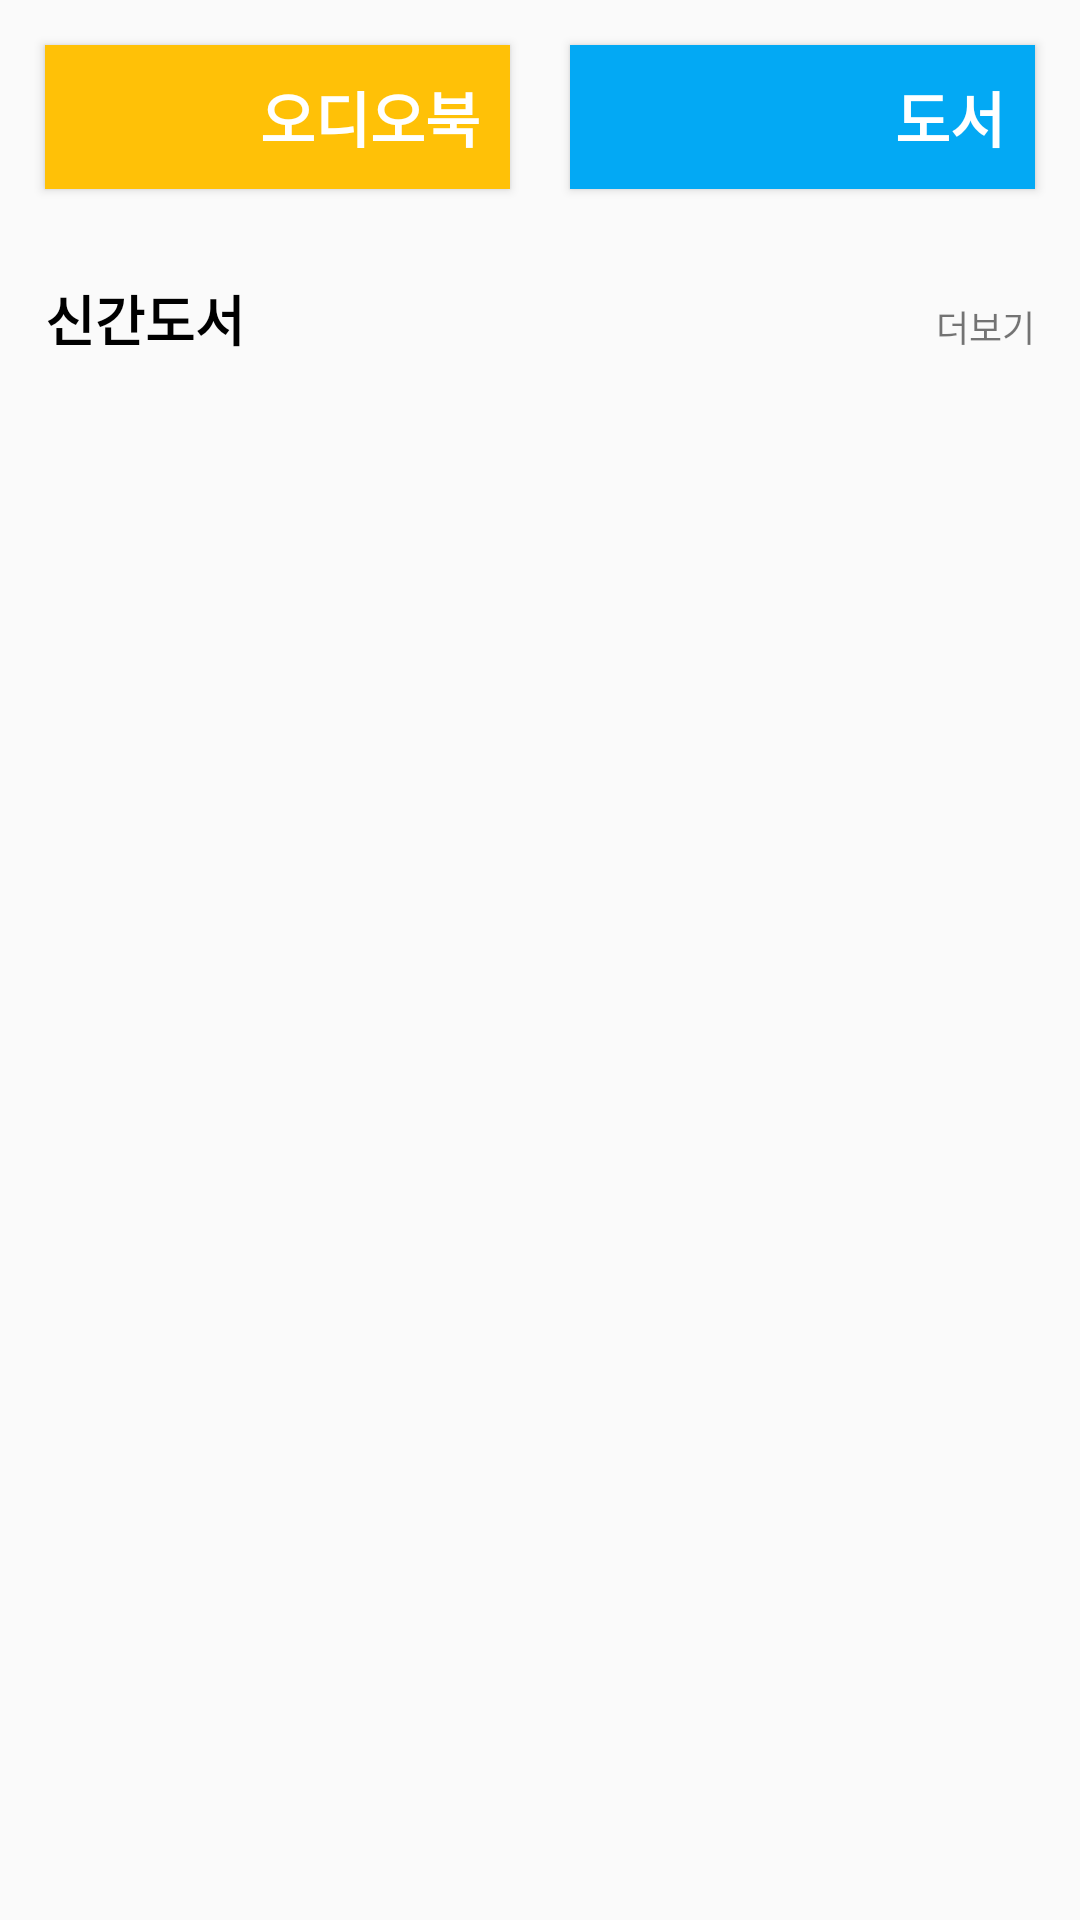

The Android layout XML behind this screen, and the referenced resources:
<!-- AndroidManifest.xml: application theme AppTheme -->
<!-- res/layout/activity_main.xml -->
<?xml version="1.0" encoding="utf-8"?>
<LinearLayout xmlns:android="http://schemas.android.com/apk/res/android"
    android:layout_width="match_parent"
    android:layout_height="match_parent"
    android:orientation="vertical">

    <LinearLayout
        android:layout_width="match_parent"
        android:layout_height="wrap_content"
        android:orientation="horizontal"
        android:layout_margin="5dp">

        <Button
            android:id="@+id/btn_audioBookActivity"
            style="@style/Widget.AppCompat.Button.Colored"
            android:layout_width="0dp"
            android:layout_height="wrap_content"
            android:layout_margin="10dp"
            android:layout_weight="1"
            android:background="@color/amber"
            android:drawableLeft="@drawable/ic_audiotrack_white_24dp"
            android:gravity="right|center_vertical"
            android:paddingLeft="10dp"
            android:paddingRight="10dp"
            android:text="@string/audioBook"
            android:theme="@style/MyButton" />

        <Button
            android:id="@+id/btn_bookActivity"
            style="@style/Widget.AppCompat.Button.Colored"
            android:layout_width="0dp"
            android:layout_height="wrap_content"
            android:layout_margin="10dp"
            android:layout_weight="1"
            android:background="@color/light_blue"
            android:drawableLeft="@drawable/ic_library_books_white_24dp"
            android:gravity="right|center_vertical"
            android:paddingLeft="10dp"
            android:paddingRight="10dp"
            android:onClick="onBookActivityButtonClicked"
            android:text="@string/bookList"
            android:theme="@style/MyButton" />
    </LinearLayout>

    <LinearLayout
        android:layout_width="match_parent"
        android:layout_height="wrap_content"
        android:orientation="horizontal"
        android:layout_margin="5dp">

        <TextView
            android:id="@+id/tv_new_book"
            android:layout_width="wrap_content"
            android:layout_height="wrap_content"
            android:layout_margin="10dp"
            android:layout_weight="1"
            android:text="@string/new_book"
            android:textStyle="bold"
            android:textColor="@color/black"
            android:textSize="18sp"/>

        <TextView
            android:id="@+id/tv_more_book"
            android:layout_width="wrap_content"
            android:layout_height="wrap_content"
            android:layout_margin="10dp"
            android:layout_weight="1"
            android:gravity="right"
            android:onClick="onMoreBookButtonClicked"
            android:text="@string/more_book"
            android:textSize="12sp" />
    </LinearLayout>

    <FrameLayout
        android:layout_width="match_parent"
        android:layout_height="match_parent">
        <android.support.v7.widget.RecyclerView
            android:id="@+id/recyclerview_book"
            android:layout_width="match_parent"
            android:layout_height="match_parent"/>
    </FrameLayout>
</LinearLayout>
<!-- resources referenced by this layout -->
<resources>
  <color name="amber">#FFC107</color>
  <color name="black">#000</color>
  <color name="light_blue">#03A9F4</color>
  <string name="audioBook">오디오북</string>
  <string name="bookList">도서</string>
  <string name="more_book">더보기</string>
  <string name="new_book">신간도서</string>
  <style name="MyButton" parent="Theme.AppCompat.Light">
          <item name="colorControlHighlight">@color/colorPrimaryLight</item>
          <item name="android:textColor">#FFF</item>
          <item name="android:textStyle">bold</item>
          <item name="android:textSize">20dp</item>
      </style>
  <style name="AppTheme" parent="Theme.AppCompat.Light.DarkActionBar">
          
          <item name="colorPrimary">@color/colorPrimary</item>
          <item name="colorPrimaryDark">@color/colorPrimaryDark</item>
          <item name="colorAccent">@color/colorAccent</item>
          <item name="android:windowActionBarOverlay">true</item>
      </style>
  <color name="colorPrimaryLight">#00bf9a</color>
  <color name="colorPrimary">#00AA8D</color>
  <color name="colorPrimaryDark">#008975</color>
  <color name="colorAccent">#ff5252</color>
</resources>
